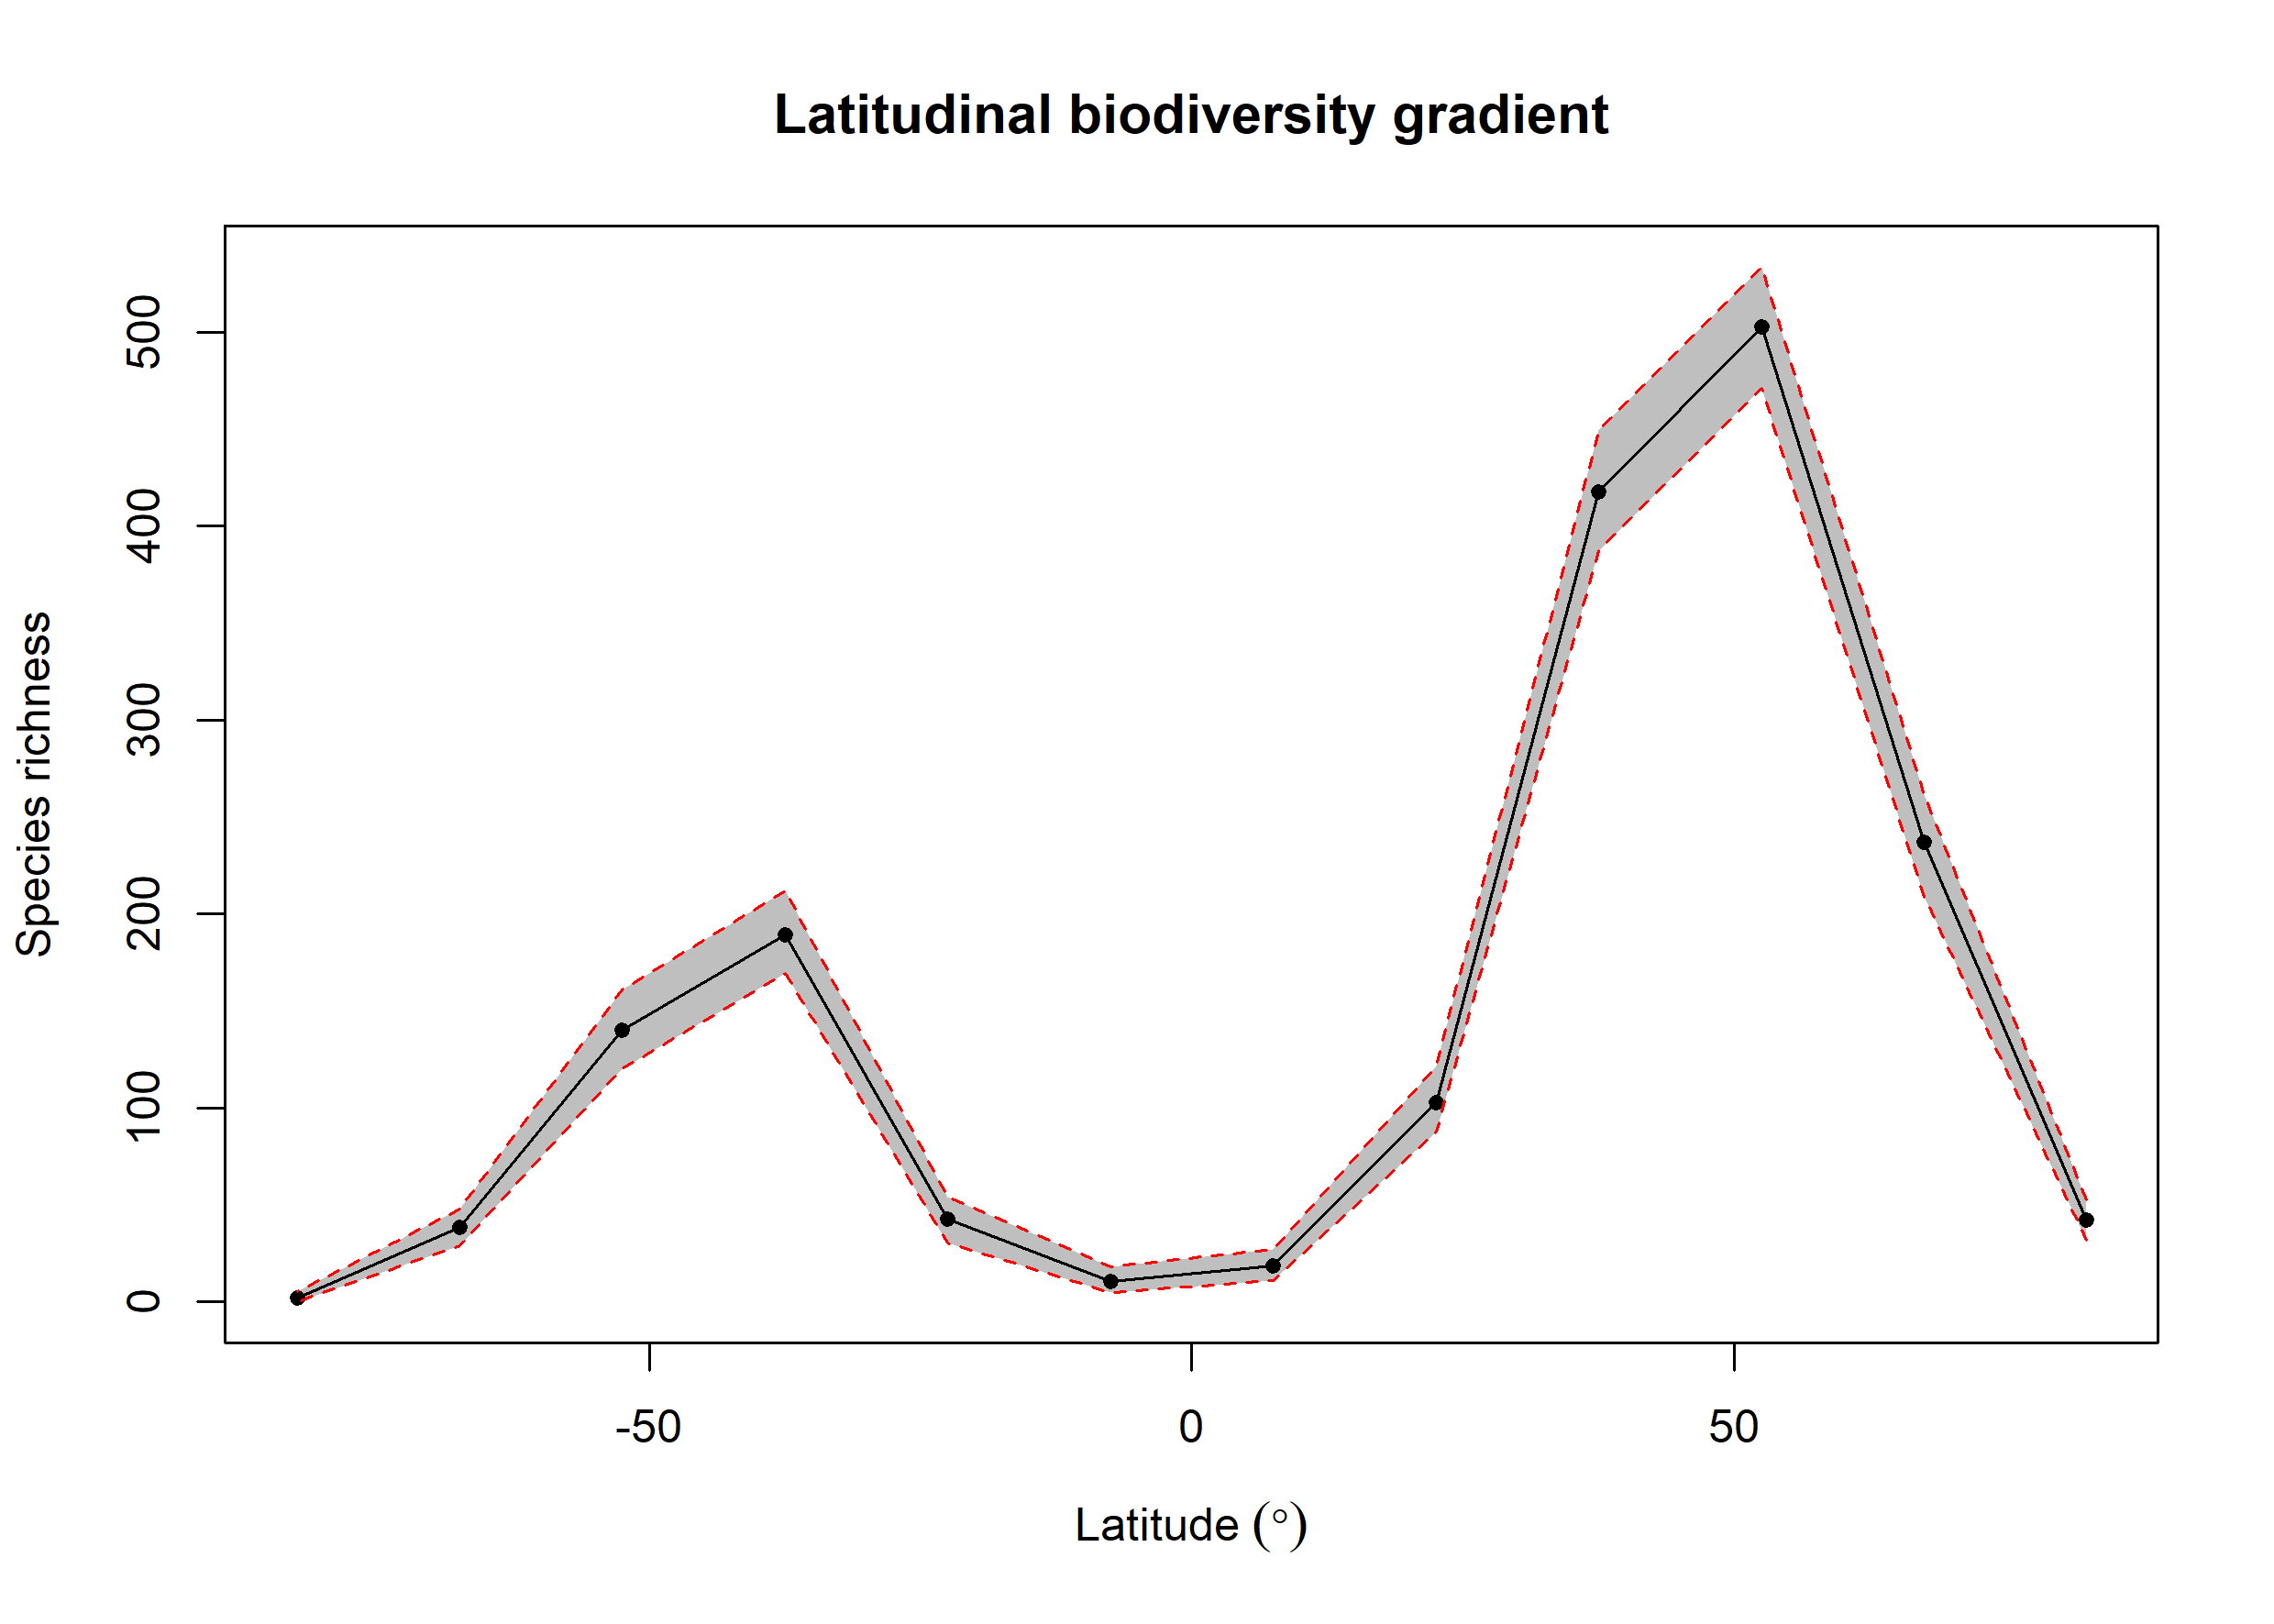

The data file committed next to this chart (first rows):
bin, max, min, mid, hemisphere, mean_richness, CI.Lower, CI.Upper
1, 90, 75, 82.5, N, 42.23, 32, 52.52
2, 75, 60, 67.5, N, 236.8, 209, 261.5
3, 60, 45, 52.5, N, 502.7, 470.9, 533.6
4, 45, 30, 37.5, N, 417.6, 387.2, 449.5
5, 30, 15, 22.5, N, 103, 87.42, 121.5
6, 15, 0, 7.5, N, 18.53, 11, 27
7, 0, -15, -7.5, S, 10.76, 5, 18
8, -15, -30, -22.5, S, 42.74, 30.48, 54
9, -30, -45, -37.5, S, 189.1, 169.4, 212.1
10, -45, -60, -52.5, S, 140.1, 120.4, 161.1
11, -60, -75, -67.5, S, 38.66, 29, 48
12, -75, -90, -82.5, S, 2.23, 0, 5.525
